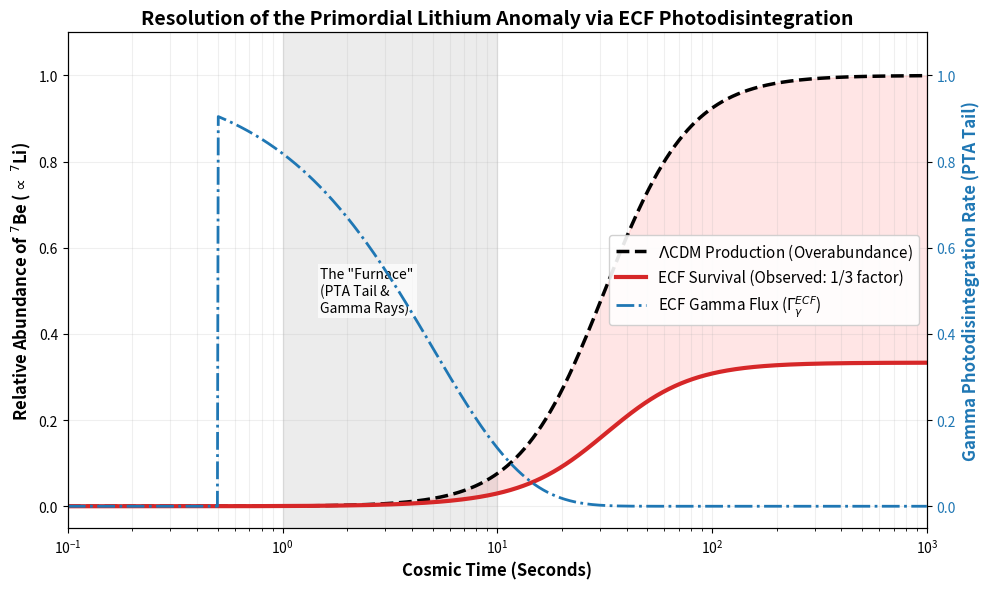

This figure's Python source:

"""
plot_ecf_lithium_resolution.py

This script generates a plot demonstrating the resolution of the Primordial 
Lithium-7 anomaly within the Extended Cosmic Framework (ECF). 

It compares the Standard Model (Lambda-CDM) Beryllium-7 production 
(which leads to the Lithium overabundance) against the ECF model, 
where high-energy gamma rays from the Primordial Topological Annihilation 
(PTA) tail actively photodisintegrate the Beryllium, resulting in the 
observed 1/3 survival factor.

output: fig_ecf_lithium_resolution.png
"""

import numpy as np
import matplotlib.pyplot as plt
from scipy.integrate import cumulative_trapezoid

def generate_lithium_plot():
    # --- 1. Time Array Configuration ---
    # Cosmic time from 0.1s to 1000s (Covering the BBN and 'Furnace' epochs)
    t = np.logspace(-1, 3, 1000)

    # --- 2. Standard Model Physics (Lambda-CDM) ---
    # Simulating the standard production of Beryllium-7 (progenitor of Li-7)
    # It starts forming significantly around 10-20s and plateaus.
    # We use a hyperbolic tangent function to smoothly simulate this step.
    Y_Be_std = 0.5 * (1 + np.tanh((np.log10(t) - 1.5) * 2.5))

    # --- 3. ECF Phenomenological Physics ---
    # The PTA Tail (Gamma-ray injection rate)
    # Peaks around 1s and decays exponentially.
    tau_pta = 5.0 # Decay time constant of the PTA tail in seconds
    injection_rate = np.exp(-t / tau_pta) * (t > 0.5)

    # Calculating the ECF destruction of Be-7 via Photodisintegration
    # The target optical depth to achieve the 1/3 survival factor is ln(3) ~= 1.1
    target_optical_depth = np.log(3) 
    coupling_constant = target_optical_depth / np.trapezoid(injection_rate, t)
    
    # The optical depth accumulates over time
    destruction_integral = cumulative_trapezoid(injection_rate * coupling_constant, t, initial=0)
    
    # Survival factor is e^(-tau)
    survival_factor = np.exp(-destruction_integral)

    # Final ECF Abundance = Standard Abundance * Survival Factor
    Y_Be_ECF = Y_Be_std * survival_factor

    # --- 4. Plotting ---
    fig, ax1 = plt.subplots(figsize=(10, 6))

    # X-axis settings
    ax1.set_xscale('log')
    ax1.set_xlabel('Cosmic Time (Seconds)', fontsize=12, fontweight='bold')
    ax1.set_xlim(0.1, 1000)

    # Primary Y-axis (Abundance)
    ax1.set_ylabel(r'Relative Abundance of $^7$Be ($\propto$ $^7$Li)', fontsize=12, fontweight='bold', color='black')
    ax1.set_ylim(-0.05, 1.1)

    # Plotting the abundance curves
    line1, = ax1.plot(t, Y_Be_std, 'k--', linewidth=2.5, label=r'$\Lambda$CDM Production (Overabundance)')
    line2, = ax1.plot(t, Y_Be_ECF, color='#d62728', linewidth=3, label='ECF Survival (Observed: 1/3 factor)')

    # Shaded area representing the destroyed Lithium/Beryllium
    ax1.fill_between(t, Y_Be_ECF, Y_Be_std, color='red', alpha=0.1, label='Destroyed $^7$Be (Photodisintegration)')

    # Secondary Y-axis (Gamma Flux / PTA Tail)
    ax2 = ax1.twinx()
    ax2.set_ylabel('Gamma Photodisintegration Rate (PTA Tail)', fontsize=12, fontweight='bold', color='#1f77b4')
    line3, = ax2.plot(t, injection_rate, color='#1f77b4', linewidth=2, linestyle='-.', label=r'ECF Gamma Flux ($\Gamma_{\gamma}^{ECF}$)')
    ax2.set_ylim(-0.05, 1.1)
    ax2.tick_params(axis='y', labelcolor='#1f77b4')

    # Visualizing the "Furnace Epoch" (1s to 10s)
    ax1.axvspan(1, 10, color='gray', alpha=0.15)
    ax1.text(1.5, 0.5, 'The "Furnace"\n(PTA Tail &\nGamma Rays)', fontsize=10, rotation=0, verticalalignment='center',
             bbox=dict(facecolor='white', alpha=0.7, edgecolor='none', pad=2))

    # Global Legend handling (combining both axes)
    lines = [line1, line2, line3]
    labels = [l.get_label() for l in lines]
    ax1.legend(lines, labels, loc='center right', fontsize=11, framealpha=0.9)

    # Title and grid
    plt.title('Resolution of the Primordial Lithium Anomaly via ECF Photodisintegration', fontsize=14, fontweight='bold')
    ax1.grid(True, which="both", ls="-", alpha=0.2)
    
    # Layout adjustments and save
    plt.tight_layout()
    output_filename = 'fig_ecf_lithium_resolution.png'
    plt.savefig(output_filename, dpi=300)
    print(f"Plot successfully saved as '{output_filename}'")
    # plt.show()

if __name__ == "__main__":
    generate_lithium_plot()
